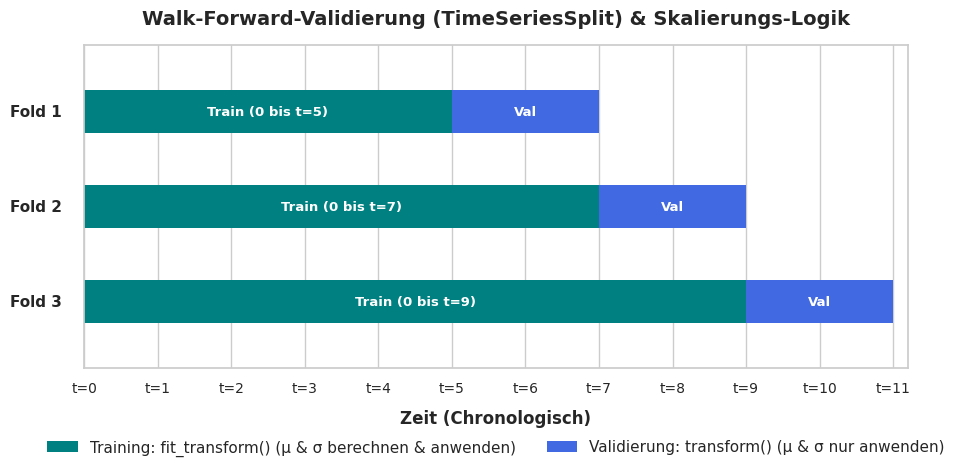

This figure's Python source:
import os
import matplotlib.pyplot as plt
import seaborn as sns

# Seaborn Theme setzen für konsistenten Stil mit anderen Projekt-Visualisierungen
sns.set_theme(style="whitegrid")
plt.rcParams['figure.dpi'] = 100

def generate_validation_plot():
    # Erstellung der Figur
    fig, ax = plt.subplots(figsize=(10, 5))

    # Daten für die Folds definieren
    folds = [
        {"name": "Fold 1", "train_end": 5, "val_end": 7},
        {"name": "Fold 2", "train_end": 7, "val_end": 9},
        {"name": "Fold 3", "train_end": 9, "val_end": 11}
    ]

    # Farbpalette passend zu den anderen Plots (Teal für Daily Profile, Royalblue für Scatter Plots)
    color_train = "teal"
    color_val = "royalblue"

    bar_height = 0.45
    y_positions = [3, 2, 1]

    for idx, fold in enumerate(folds):
        y_pos = y_positions[idx]
        train_len = fold["train_end"]
        val_len = fold["val_end"] - fold["train_end"]
        
        # Train bar
        ax.barh(y_pos, train_len, left=0, height=bar_height, color=color_train, 
                edgecolor="none", label="Training: fit_transform() (µ & σ berechnen & anwenden)" if idx == 0 else "")
        
        # Textbeschriftung in Train-Bar
        ax.text(train_len / 2, y_pos, f"Train (0 bis t={train_len})", 
                va='center', ha='center', color='white', fontweight='bold', fontsize=9.5)
        
        # Val bar
        ax.barh(y_pos, val_len, left=train_len, height=bar_height, color=color_val, 
                edgecolor="none", label="Validierung: transform() (µ & σ nur anwenden)" if idx == 0 else "")
        
        # Textbeschriftung in Val-Bar
        ax.text(train_len + val_len / 2, y_pos, "Val", 
                va='center', ha='center', color='white', fontweight='bold', fontsize=9.5)
        
        # Fold Label auf der linken Seite
        ax.text(-0.3, y_pos, fold["name"], va='center', ha='right', fontweight='bold', fontsize=11)

    # Achsen- und Layout-Formattierung
    ax.set_ylim(0.3, 3.7)
    ax.set_xlim(0, 11.2)
    ax.set_yticks([])
    ax.set_xticks(range(12))
    ax.set_xticklabels([f"t={i}" for i in range(12)], fontsize=10)
    ax.set_xlabel("Zeit (Chronologisch)", fontsize=12, labelpad=10, fontweight='bold')
    ax.set_title("Walk-Forward-Validierung (TimeSeriesSplit) & Skalierungs-Logik", fontsize=14, fontweight='bold', pad=15)

    # Legende unterhalb des Plots platzieren
    ax.legend(loc='upper center', bbox_to_anchor=(0.5, -0.18), ncol=2, frameon=True, facecolor='white', edgecolor='none')

    plt.tight_layout()
    
    # Pfad absichern
    os.makedirs("Deskriptive Analyse/reports", exist_ok=True)
    output_path = "Deskriptive Analyse/reports/validation_scaling_concept.png"
    plt.savefig(output_path, dpi=300, transparent=True, bbox_inches='tight')
    plt.close()
    print(f"Visualisierung erfolgreich gespeichert unter: {output_path}")

if __name__ == "__main__":
    generate_validation_plot()
